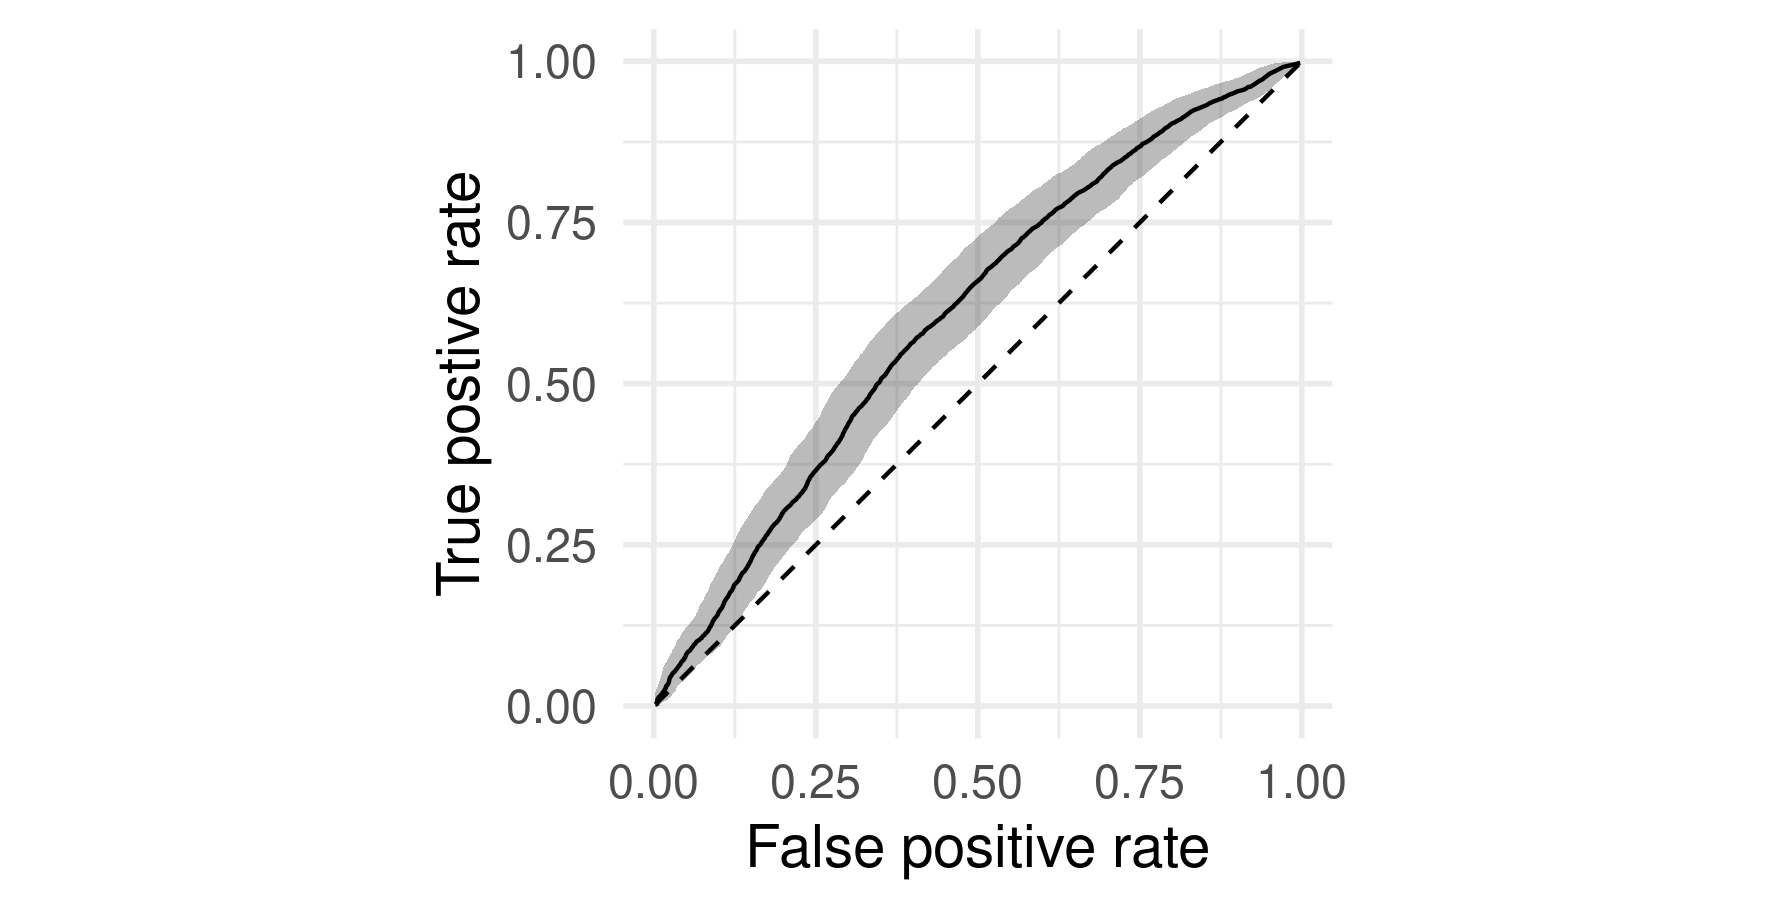

The data file committed next to this chart (first rows):
fpr, tpr, fpr2, fpr_ci, tpr2, tpr_ci, u, l
0, 0, 0.002531, 0.002531, 0.002531, 0.002531, 0.02238, 0
0.001152, 0, 0.003678, 0.003493, 0.002531, 0.002531, 0.02584, 0
0.00128, 0, 0.003805, 0.003584, 0.002531, 0.002531, 0.0261, 0
0.001536, 0.000128, 0.00406, 0.003759, 0.002659, 0.002656, 0.02668, 0
0.00192, 0.0006401, 0.004442, 0.004008, 0.003168, 0.003103, 0.02734, 0
0.002048, 0.001408, 0.004569, 0.004087, 0.003932, 0.003673, 0.02744, 0
0.002304, 0.003201, 0.004824, 0.004241, 0.005716, 0.004741, 0.02763, 0
0.002817, 0.005761, 0.005334, 0.004534, 0.008263, 0.005938, 0.02808, 4.33680868994202e-19
0.003073, 0.007809, 0.005588, 0.004673, 0.0103, 0.006741, 0.02835, 4.33680868994202e-19
0.003585, 0.008578, 0.006098, 0.004939, 0.01107, 0.007017, 0.03165, 4.33680868994202e-19
0.004097, 0.009218, 0.006607, 0.005192, 0.0117, 0.007239, 0.03247, 4.33680868994202e-19
0.004353, 0.01024, 0.006862, 0.005314, 0.01272, 0.007581, 0.03293, 4.33680868994202e-19
0.004609, 0.01063, 0.007117, 0.005433, 0.0131, 0.007705, 0.03344, 4.33680868994202e-19
0.004737, 0.01088, 0.007244, 0.005491, 0.01336, 0.007786, 0.0337, 4.33680868994202e-19
0.004865, 0.01101, 0.007372, 0.005549, 0.01349, 0.007826, 0.03399, 4.33680868994202e-19
0.005761, 0.01165, 0.008263, 0.005938, 0.01412, 0.008025, 0.03702, 4.66983648239104e-05
0.006273, 0.01191, 0.008773, 0.006149, 0.01438, 0.008103, 0.03826, 0.0004631
0.006785, 0.01293, 0.009282, 0.006352, 0.0154, 0.008408, 0.04109, 0.00134
0.007169, 0.01357, 0.009664, 0.006501, 0.01603, 0.008593, 0.04279, 0.001984
0.007681, 0.01421, 0.01017, 0.006693, 0.01667, 0.008773, 0.0437, 0.003287
0.008194, 0.01472, 0.01068, 0.00688, 0.01718, 0.008915, 0.04473, 0.003826
0.008962, 0.01562, 0.01145, 0.007151, 0.01807, 0.009157, 0.04677, 0.004272
0.01024, 0.01613, 0.01272, 0.007581, 0.01858, 0.009292, 0.05049, 0.005559
0.01114, 0.01664, 0.01361, 0.007867, 0.01909, 0.009426, 0.05647, 0.005896
0.01127, 0.01882, 0.01374, 0.007907, 0.02126, 0.009971, 0.05703, 0.00594
0.01255, 0.01997, 0.01501, 0.008295, 0.0224, 0.01025, 0.06063, 0.006367
0.01344, 0.021, 0.01591, 0.008556, 0.02342, 0.01049, 0.06213, 0.00722
0.01395, 0.02215, 0.01642, 0.008701, 0.02457, 0.01075, 0.06393, 0.007603
0.01447, 0.0233, 0.01692, 0.008844, 0.02571, 0.011, 0.0653, 0.007927
0.01472, 0.02356, 0.01718, 0.008915, 0.02597, 0.01106, 0.0659, 0.008062
0.01536, 0.02445, 0.01782, 0.009088, 0.02686, 0.01125, 0.06674, 0.008423
0.016, 0.02573, 0.01845, 0.009259, 0.02813, 0.01152, 0.0676, 0.008823
0.01613, 0.02701, 0.01858, 0.009292, 0.02941, 0.01178, 0.06778, 0.008903
0.01626, 0.02817, 0.01871, 0.009326, 0.03055, 0.01201, 0.06796, 0.008938
0.01677, 0.02842, 0.01922, 0.009459, 0.03081, 0.01206, 0.06867, 0.00905
0.0178, 0.0297, 0.02024, 0.009718, 0.03208, 0.01231, 0.06988, 0.009274
0.01869, 0.03034, 0.02113, 0.009939, 0.03272, 0.01243, 0.07176, 0.009552
0.01869, 0.03085, 0.02113, 0.009939, 0.03323, 0.01253, 0.07176, 0.009552
0.01895, 0.03162, 0.02138, 0.01, 0.03399, 0.01267, 0.0723, 0.009634
0.01972, 0.03239, 0.02215, 0.01019, 0.03476, 0.01282, 0.07359, 0.01155
0.02023, 0.03341, 0.02266, 0.01031, 0.03578, 0.013, 0.07436, 0.01181
0.02087, 0.03533, 0.02329, 0.01046, 0.03769, 0.01335, 0.07549, 0.01215
0.02138, 0.03738, 0.0238, 0.01057, 0.03973, 0.0137, 0.07655, 0.01249
0.02189, 0.04007, 0.02431, 0.01069, 0.0424, 0.01415, 0.07749, 0.01283
0.0224, 0.04148, 0.02482, 0.0108, 0.0438, 0.01438, 0.07842, 0.01342
0.02317, 0.04302, 0.02559, 0.01097, 0.04533, 0.01462, 0.08018, 0.01446
0.02407, 0.04404, 0.02648, 0.01117, 0.04635, 0.01478, 0.0813, 0.01524
0.02496, 0.04506, 0.02737, 0.01136, 0.04737, 0.01494, 0.0831, 0.01619
0.02548, 0.04647, 0.02788, 0.01147, 0.04877, 0.01515, 0.08485, 0.01766
0.02637, 0.04814, 0.02877, 0.01165, 0.05042, 0.0154, 0.08643, 0.01882
0.02791, 0.04955, 0.0303, 0.01196, 0.05183, 0.01561, 0.08868, 0.01993
0.02893, 0.05057, 0.03132, 0.01216, 0.05284, 0.01576, 0.08974, 0.0211
0.03047, 0.05185, 0.03285, 0.01246, 0.05412, 0.01594, 0.0934, 0.02262
0.03124, 0.05313, 0.03361, 0.0126, 0.05539, 0.01612, 0.09545, 0.02407
0.03201, 0.05428, 0.03438, 0.01275, 0.05654, 0.01628, 0.09817, 0.02602
0.03367, 0.05607, 0.03603, 0.01305, 0.05832, 0.01652, 0.1021, 0.02998
0.03469, 0.05761, 0.03705, 0.01323, 0.05985, 0.01673, 0.1036, 0.0311
0.03623, 0.05966, 0.03858, 0.0135, 0.06189, 0.017, 0.1049, 0.03231
0.03713, 0.06132, 0.03947, 0.01366, 0.06354, 0.01721, 0.1058, 0.03378
0.03841, 0.06209, 0.04074, 0.01387, 0.06431, 0.01731, 0.1082, 0.03523
... 441 more rows
